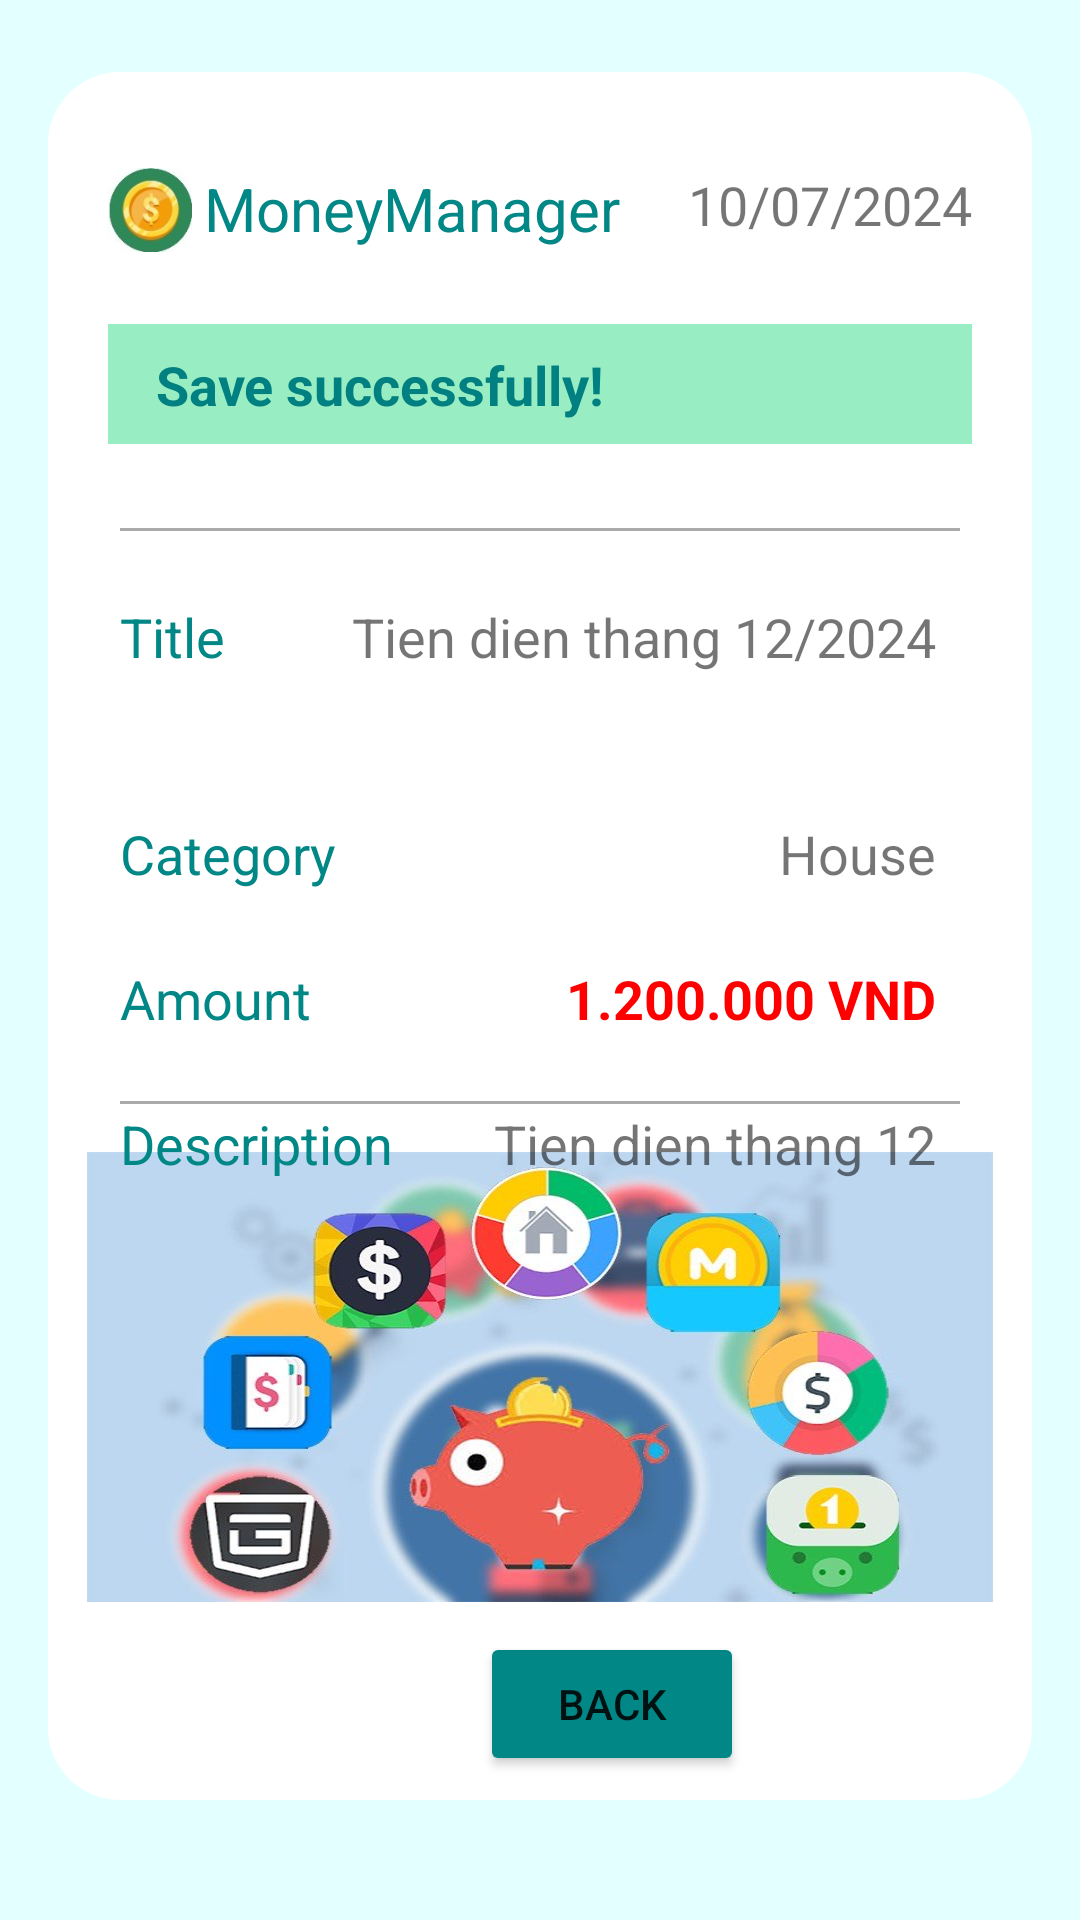

Produce the Android XML layout that renders to this screen, including the resource entries it uses.
<!-- AndroidManifest.xml: application theme Theme.Money_manager -->
<!-- res/layout/fragment_expense_detail.xml -->
<?xml version="1.0" encoding="utf-8"?>
<androidx.constraintlayout.widget.ConstraintLayout xmlns:android="http://schemas.android.com/apk/res/android"
    xmlns:app="http://schemas.android.com/apk/res-auto"
    xmlns:tools="http://schemas.android.com/tools"
    android:id="@+id/detail_expense_fragment"
    android:layout_width="match_parent"
    android:layout_height="wrap_content"
    android:background= "#e4ffff"
    android:padding="8dp"
    tools:context=".ui.DetailExpenseFragment">


    <View
        android:id="@+id/view"
        android:layout_width="match_parent"
        android:layout_height="match_parent"
        android:layout_marginStart="8dp"
        android:layout_marginTop="16dp"
        android:layout_marginEnd="8dp"
        android:layout_marginBottom="32dp"
        android:background="@drawable/round_corner_white"
        app:layout_constraintBottom_toBottomOf="parent"
        app:layout_constraintEnd_toEndOf="parent"
        app:layout_constraintHorizontal_bias="0.0"
        app:layout_constraintStart_toStartOf="parent"
        app:layout_constraintTop_toTopOf="parent"
        app:layout_constraintVertical_bias="1.0" />

    <View
        android:id="@+id/bgMessage"
        android:layout_width="0dp"
        android:layout_height="40dp"
        android:layout_marginStart="28dp"
        android:layout_marginTop="100dp"
        android:layout_marginEnd="28dp"
        android:background="#99edc3"
        app:layout_constraintEnd_toEndOf="parent"
        app:layout_constraintHorizontal_bias="1.0"
        app:layout_constraintStart_toStartOf="parent"
        app:layout_constraintTop_toTopOf="parent" />


    <TextView
        android:id="@+id/txtMessage"
        android:layout_width="wrap_content"
        android:layout_height="wrap_content"
        android:layout_marginStart="44dp"
        android:layout_marginTop="108dp"
        android:text="Save successfully!"
        android:textColor="	#008080"
        android:textSize="18sp"
        android:textStyle="bold"
        app:layout_constraintStart_toStartOf="parent"
        app:layout_constraintTop_toTopOf="parent" />

    <ImageView
        android:id="@+id/imageView"
        android:layout_width="302dp"
        android:layout_height="150dp"
        android:layout_marginTop="16dp"
        android:background="@drawable/background"
        app:layout_constraintEnd_toEndOf="parent"
        app:layout_constraintStart_toStartOf="parent"
        app:layout_constraintTop_toBottomOf="@+id/lineDown" />

    <ImageView
        android:id="@+id/imageIcon"
        android:layout_width="28dp"
        android:layout_height="28dp"
        android:layout_marginStart="28dp"
        android:layout_marginTop="48dp"
        android:background="@drawable/icon_coin"
        app:layout_constraintStart_toStartOf="parent"
        app:layout_constraintTop_toTopOf="parent" />

    <View
        android:id="@+id/lineUp"
        android:layout_width="match_parent"
        android:layout_height="1dp"
        android:layout_marginStart="32dp"
        android:layout_marginTop="168dp"
        android:layout_marginEnd="32dp"
        android:background="@android:color/darker_gray"
        app:layout_constraintEnd_toEndOf="parent"
        app:layout_constraintHorizontal_bias="0.0"
        app:layout_constraintStart_toStartOf="parent"
        app:layout_constraintTop_toTopOf="parent"
        tools:ignore="MissingConstraints" />

    <View
        android:id="@+id/lineDown"
        android:layout_width="match_parent"
        android:layout_height="1dp"
        android:layout_marginStart="32dp"
        android:layout_marginEnd="32dp"
        android:layout_marginBottom="264dp"
        android:background="@android:color/darker_gray"
        app:layout_constraintBottom_toBottomOf="parent"
        app:layout_constraintEnd_toEndOf="parent"
        app:layout_constraintHorizontal_bias="0.0"
        app:layout_constraintStart_toStartOf="parent"
        tools:ignore="MissingConstraints" />

    <TextView
        android:id="@+id/txtExpenseAmount"
        android:layout_width="wrap_content"
        android:layout_height="wrap_content"
        android:layout_marginStart="32dp"
        android:layout_marginTop="24dp"
        android:text="Amount"
        android:textColor="@color/teal_700"
        android:textSize="18sp"
        app:layout_constraintStart_toStartOf="parent"
        app:layout_constraintTop_toBottomOf="@+id/txtCategory" />

    <TextView
        android:id="@+id/txtExpenseTitle"
        android:layout_width="wrap_content"
        android:layout_height="wrap_content"
        android:layout_marginStart="4dp"
        android:layout_marginTop="48dp"
        android:text="MoneyManager"
        android:textColor="@color/teal_700"
        android:textSize="20sp"
        app:layout_constraintStart_toEndOf="@+id/imageIcon"
        app:layout_constraintTop_toTopOf="parent" />

    <TextView
        android:id="@+id/txtExpenseTitleValue"
        android:layout_width="240dp"
        android:layout_height="wrap_content"
        android:layout_marginTop="192dp"
        android:layout_marginEnd="40dp"
        android:gravity="end"
        android:text="Tien dien thang 12/2024"
        android:textSize="18sp"
        app:layout_constraintEnd_toEndOf="parent"
        app:layout_constraintTop_toTopOf="parent" />

    <TextView
        android:id="@+id/txtExpenseAmountValue"
        android:layout_width="160dp"
        android:layout_height="wrap_content"
        android:layout_marginTop="24dp"
        android:layout_marginEnd="40dp"
        android:gravity="end"
        android:text="1.200.000 VND"
        android:textColor="@color/red_600"
        android:textSize="18sp"
        android:textStyle="bold"
        app:layout_constraintEnd_toEndOf="parent"
        app:layout_constraintTop_toBottomOf="@+id/txtCategory" />

    <TextView
        android:id="@+id/txtExpenseCateValue"
        android:layout_width="160dp"
        android:layout_height="wrap_content"
        android:layout_marginTop="48dp"
        android:layout_marginEnd="40dp"
        android:gravity="end"
        android:text="House"
        android:textSize="18sp"
        app:layout_constraintEnd_toEndOf="parent"
        app:layout_constraintTop_toBottomOf="@+id/txtExpenseName" />


    <TextView
        android:id="@+id/txtExpenseDescValue"
        android:layout_width="160dp"
        android:layout_height="wrap_content"
        android:layout_marginTop="24dp"
        android:layout_marginEnd="40dp"
        android:gravity="end"
        android:text="Tien dien thang 12"
        android:textSize="18sp"
        app:layout_constraintEnd_toEndOf="parent"
        app:layout_constraintTop_toBottomOf="@+id/txtExpenseAmount" />


    <TextView
        android:id="@+id/tvExpenseDate"
        android:layout_width="wrap_content"
        android:layout_height="wrap_content"
        android:layout_marginTop="48dp"
        android:layout_marginEnd="28dp"
        android:text="10/07/2024"
        android:textSize="18sp"
        app:layout_constraintEnd_toEndOf="parent"
        app:layout_constraintTop_toTopOf="parent" />


    <TextView
        android:id="@+id/txtExpenseDes"
        android:layout_width="wrap_content"
        android:layout_height="wrap_content"
        android:layout_marginStart="32dp"
        android:layout_marginTop="24dp"
        android:text="Description"
        android:textColor="@color/teal_700"
        android:textSize="18sp"
        app:layout_constraintStart_toStartOf="parent"
        app:layout_constraintTop_toBottomOf="@+id/txtExpenseAmount" />

    <Button
        android:id="@+id/btnBack"
        android:layout_width="wrap_content"
        android:layout_height="wrap_content"
        android:layout_marginStart="152dp"
        android:layout_marginBottom="40dp"
        android:backgroundTint="@color/teal_700"
        android:text="Back"
        app:layout_constraintBottom_toBottomOf="parent"
        app:layout_constraintStart_toStartOf="parent" />

    <TextView
        android:id="@+id/txtCategory"
        android:layout_width="wrap_content"
        android:layout_height="wrap_content"
        android:layout_marginStart="32dp"
        android:layout_marginTop="48dp"
        android:text="Category"
        android:textColor="@color/teal_700"
        android:textSize="18sp"
        app:layout_constraintStart_toStartOf="parent"
        app:layout_constraintTop_toBottomOf="@+id/txtExpenseName" />

    <TextView
        android:id="@+id/txtExpenseName"
        android:layout_width="wrap_content"
        android:layout_height="wrap_content"
        android:layout_marginStart="32dp"
        android:layout_marginTop="192dp"
        android:text="Title"
        android:textColor="@color/teal_700"
        android:textSize="18sp"
        app:layout_constraintStart_toStartOf="parent"
        app:layout_constraintTop_toTopOf="parent" />


</androidx.constraintlayout.widget.ConstraintLayout>
<!-- resources referenced by this layout -->
<resources>
  <color name="red_600">#FF0000</color>
  <color name="teal_700">#FF018786</color>
  <!-- drawable background: jpg bitmap (drawable, 45814 bytes) -->
  <!-- drawable icon_coin: jpg bitmap (drawable, 4539 bytes) -->
  <!-- drawable round_corner_white (drawable) -->
  <shape xmlns:android="http://schemas.android.com/apk/res/android">
      <solid android:color="#ffffff"/>
      <corners android:radius="24dp"/>
  </shape>
  <style name="Theme.Money_manager" parent="Theme.MaterialComponents.DayNight.DarkActionBar">
          
          <item name="colorPrimary">@color/purple_500</item>
          <item name="colorPrimaryVariant">@color/purple_700</item>
          <item name="colorOnPrimary">@color/white</item>
          
          <item name="colorSecondary">@color/teal_200</item>
          <item name="colorSecondaryVariant">@color/teal_700</item>
          <item name="colorOnSecondary">@color/black</item>
          
          <item name="android:statusBarColor">?attr/colorPrimaryVariant</item>
          
      </style>
  <color name="purple_500">#FF6200EE</color>
  <color name="purple_700">#FF3700B3</color>
  <color name="white">#FFFFFFFF</color>
  <color name="teal_200">#FF03DAC5</color>
  <color name="black">#FF000000</color>
</resources>
